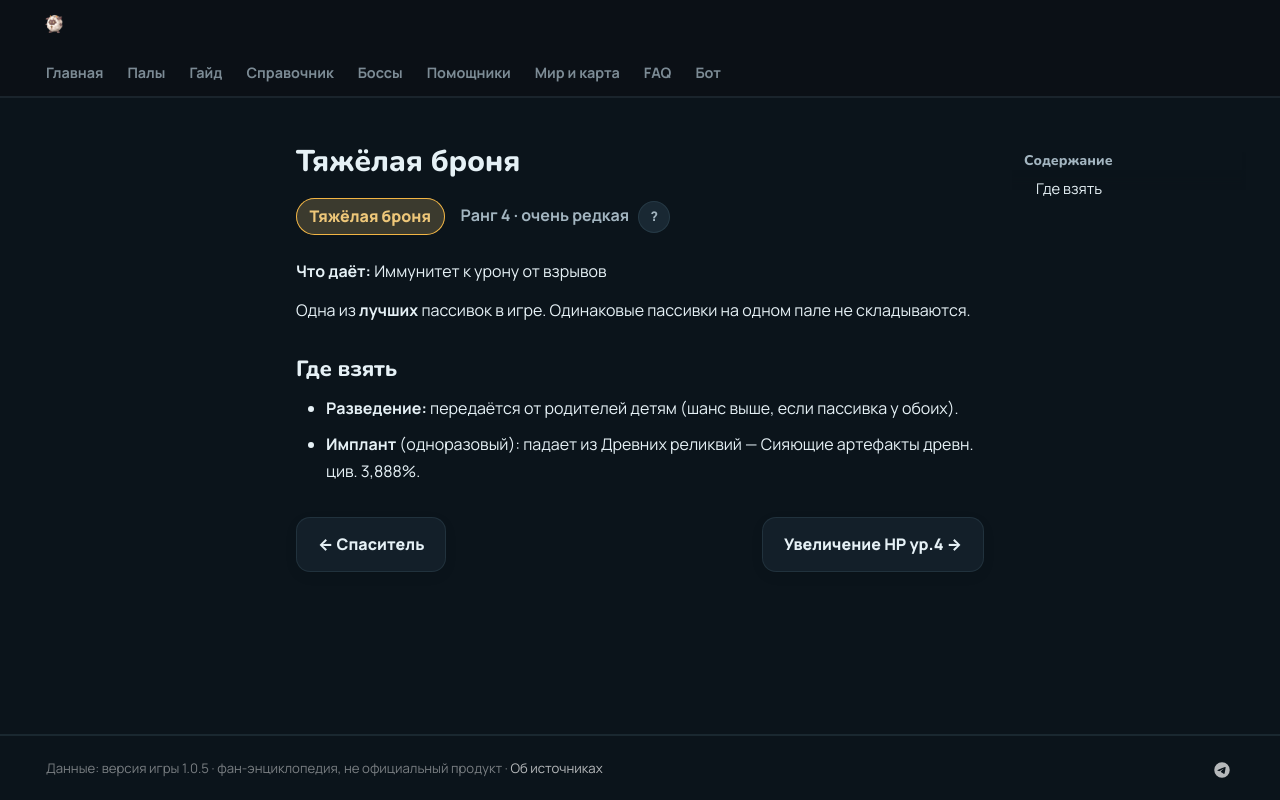

repository: 39den/palwiki · page: passivki/heavily_armored/index.html · generator: mkdocs

# Тяжёлая броня

<div class="psv-hero" markdown="0"><span class="psv r-4 big">Тяжёлая броня</span> <span class="rk">Ранг 4 · очень редкая <button class="hlp" data-tip="Ранг — насколько сильна пассивка: от −3 (вредная) до 4 (легендарная). Чем выше, тем реже встречается.">?</button></span></div>

**Что даёт:** Иммунитет к урону от взрывов

Одна из **лучших** пассивок в игре. Одинаковые пассивки на одном пале не складываются.

## Где взять

- 🧬 **Разведение:** передаётся от родителей детям (шанс выше, если пассивка у обоих).
- 💉 **Имплант** (одноразовый): падает из Древних реликвий — Сияющие артефакты древн. цив. 3,888%.


<div class="pn" markdown="0"><a class="card-link" href="../../passivki/savior/">← Спаситель</a><a class="card-link" href="../../passivki/health_up_lv_4/">Увеличение HP ур.4 →</a></div>
